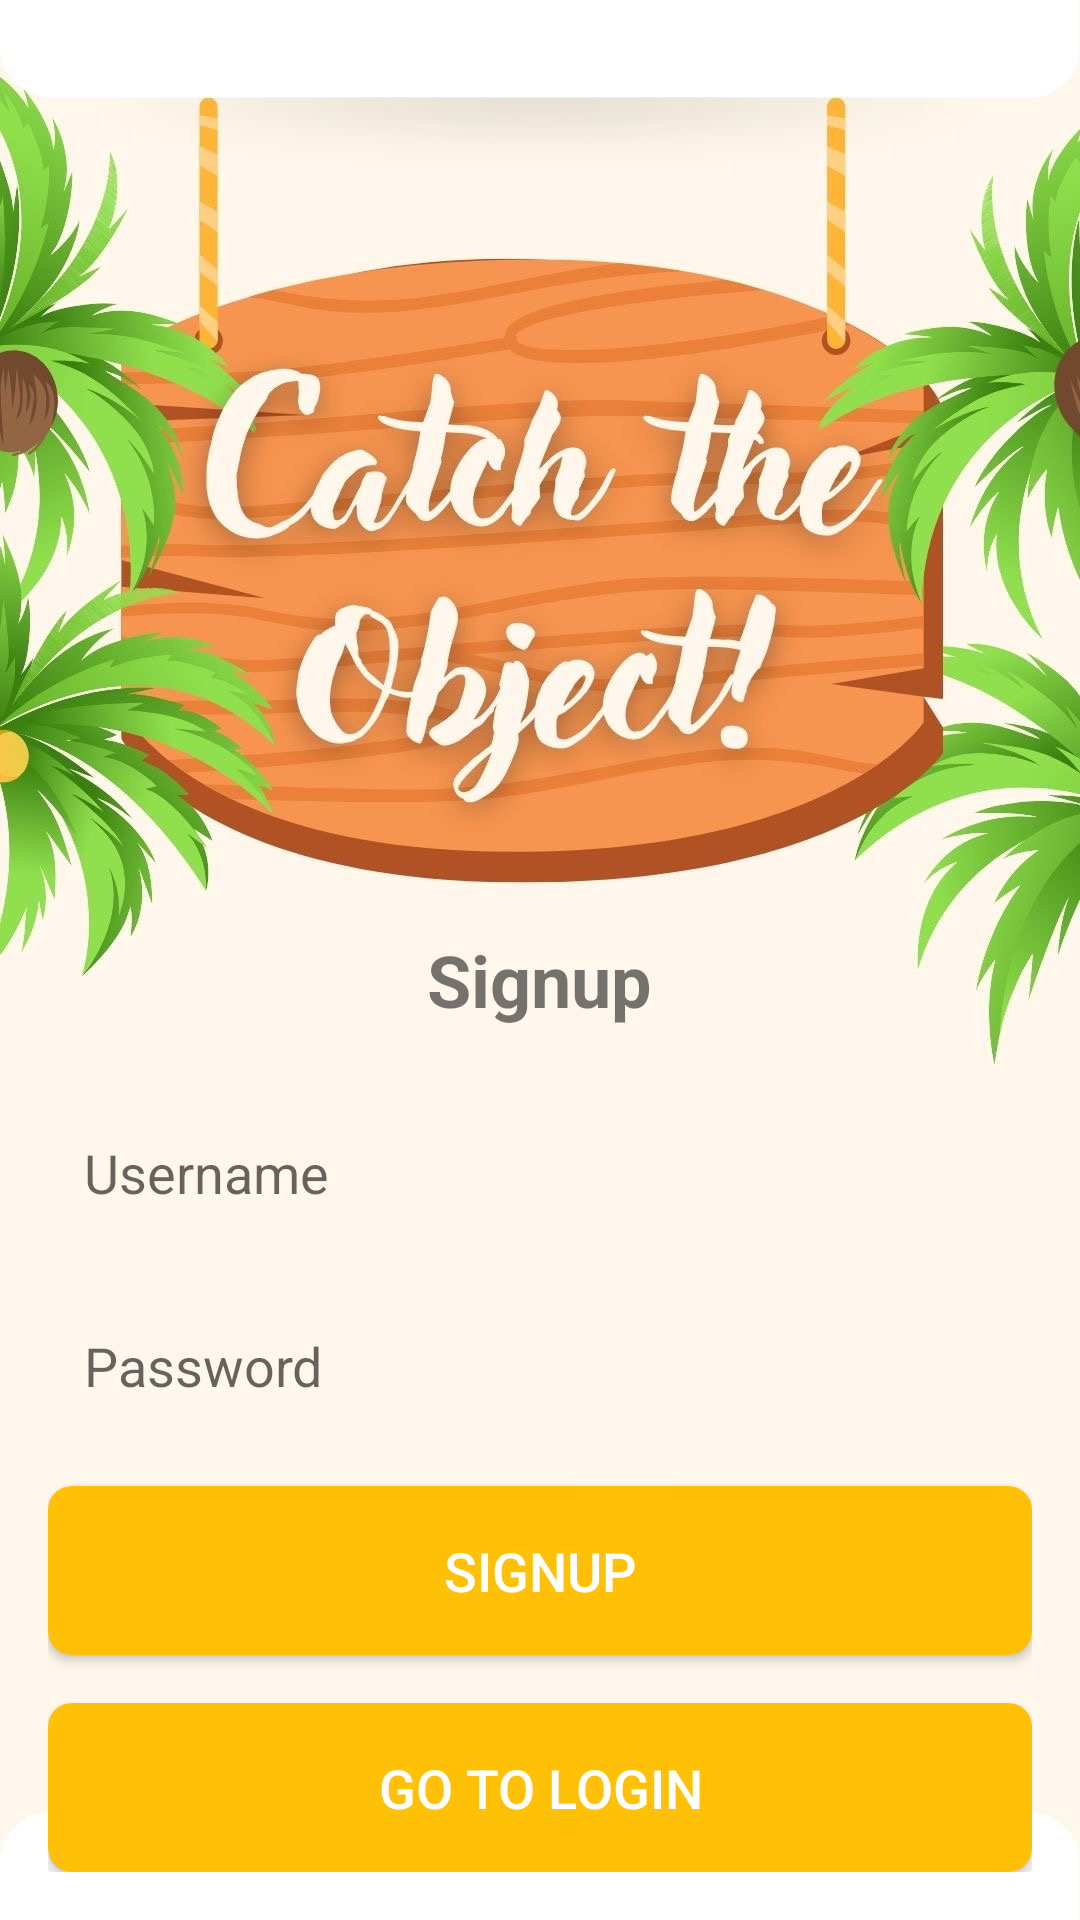

This screen was rendered from an Android layout file. Write that file and the resources it references.
<!-- AndroidManifest.xml: application theme Theme.MobileClientPAT -->
<!-- res/layout/activity_signup.xml -->
<?xml version="1.0" encoding="utf-8"?>
<RelativeLayout xmlns:android="http://schemas.android.com/apk/res/android"
    android:layout_width="match_parent"
    android:layout_height="match_parent"
    android:background="@drawable/wallpaper">

    <LinearLayout
        android:layout_width="match_parent"
        android:layout_height="wrap_content"
        android:orientation="vertical"
        android:padding="16dp"
        android:gravity="center"
        android:layout_alignParentBottom="true">

        <TextView
            android:layout_width="wrap_content"
            android:layout_height="wrap_content"
            android:text="Signup"
            android:textSize="24sp"
            android:textStyle="bold"
            android:layout_gravity="center"
            android:paddingBottom="24dp" />

        <EditText
            android:id="@+id/etUsernameSignup"
            android:layout_width="match_parent"
            android:layout_height="wrap_content"
            android:hint="Username"
            android:padding="12dp"
            android:background="@drawable/edittext_background"
            android:layout_marginBottom="16dp"/>

        <EditText
            android:id="@+id/etPasswordSignup"
            android:layout_width="match_parent"
            android:layout_height="wrap_content"
            android:hint="Password"
            android:inputType="textPassword"
            android:padding="12dp"
            android:background="@drawable/edittext_background"
            android:layout_marginBottom="16dp"/>

        <Button
            android:id="@+id/btnSignupSubmit"
            android:layout_width="match_parent"
            android:layout_height="wrap_content"
            android:text="Signup"
            android:padding="16dp"
            android:textSize="18sp"
            android:background="@drawable/button_background"
            android:textColor="@android:color/white"
            android:layout_marginBottom="16dp"/>

        <Button
            android:id="@+id/btnGoToLogin"
            android:layout_width="match_parent"
            android:layout_height="wrap_content"
            android:text="Go to Login"
            android:padding="16dp"
            android:textSize="18sp"
            android:background="@drawable/button_background"
            android:textColor="@android:color/white"/>
    </LinearLayout>
</RelativeLayout>
<!-- resources referenced by this layout -->
<resources>
  <!-- drawable button_background (drawable) -->
  <selector xmlns:android="http://schemas.android.com/apk/res/android">
      <item android:state_pressed="true">
          <shape android:shape="rectangle">
              <solid android:color="#FF9800"/>
              <corners android:radius="8dp"/>
          </shape>
      </item>
      <item>
          <shape android:shape="rectangle">
              <solid android:color="#FFC107"/>
              <corners android:radius="8dp"/>
          </shape>
      </item>
  </selector>
  <!-- drawable wallpaper: jpg bitmap (drawable, 164366 bytes) -->
  <style name="Theme.MobileClientPAT" parent="Theme.AppCompat.Light.NoActionBar">&gt;
          
          <item name="colorPrimary">@color/purple_500</item>
          <item name="colorPrimaryVariant">@color/purple_700</item>
          <item name="colorOnPrimary">@color/white</item>
          
          <item name="colorSecondary">@color/teal_200</item>
          <item name="colorSecondaryVariant">@color/teal_700</item>
          <item name="colorOnSecondary">@color/black</item>
          
          <item name="android:statusBarColor">?attr/colorPrimaryVariant</item>
          
      </style>
  <!-- not gathered from this repository: default colours our renderer supplied (Android Studio template values) -->
  <color name="purple_500">#FF6200EE</color>
  <color name="purple_700">#FF3700B3</color>
  <color name="teal_200">#FF03DAC5</color>
  <color name="teal_700">#FF018786</color>
  <color name="black">#FF000000</color>
  <color name="white">#FFFFFFFF</color>
</resources>
